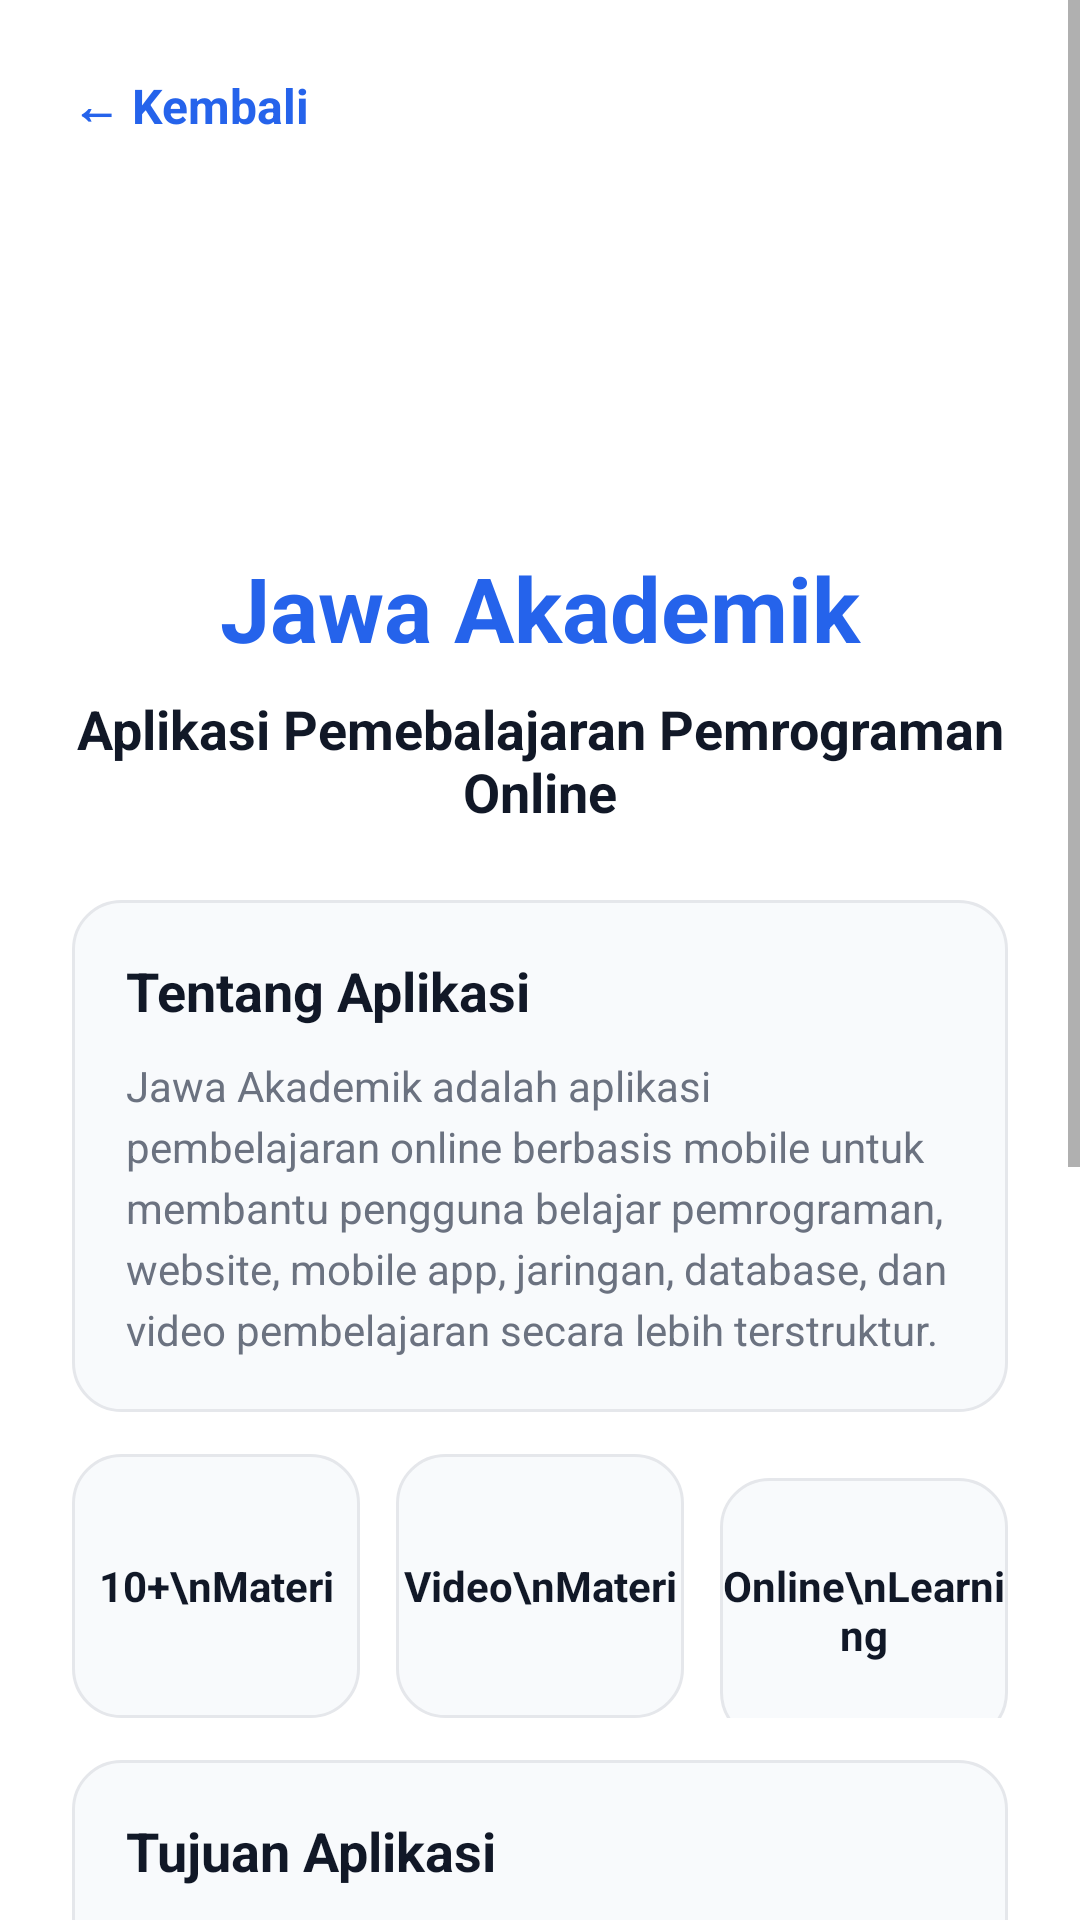

The Android layout XML behind this screen, and the referenced resources:
<!-- AndroidManifest.xml: application theme Theme.JawaAkademik -->
<!-- res/layout/activity_about.xml -->
<?xml version="1.0" encoding="utf-8"?>
<ScrollView xmlns:android="http://schemas.android.com/apk/res/android"
    xmlns:app="http://schemas.android.com/apk/res-auto"
    android:layout_width="match_parent"
    android:layout_height="match_parent"
    android:background="@color/white"
    android:fillViewport="true">

    <LinearLayout
        android:layout_width="match_parent"
        android:layout_height="wrap_content"
        android:orientation="vertical"
        android:padding="24dp">

        <TextView
            android:id="@+id/txtBack"
            android:layout_width="wrap_content"
            android:layout_height="wrap_content"
            android:text="← Kembali"
            android:textColor="@color/blue_primary"
            android:textSize="16sp"
            android:textStyle="bold" />

        <LinearLayout
            android:layout_width="match_parent"
            android:layout_height="wrap_content"
            android:layout_marginTop="22dp"
            android:gravity="center"
            android:orientation="vertical">

            <ImageView
                android:layout_width="96dp"
                android:layout_height="96dp"
                android:adjustViewBounds="true"
                android:scaleType="centerInside"
                app:srcCompat="@drawable/about_logo" />

            <TextView
                android:layout_width="match_parent"
                android:layout_height="wrap_content"
                android:layout_marginTop="18dp"
                android:gravity="center"
                android:text="Jawa Akademik"
                android:textColor="@color/blue_primary"
                android:textSize="30sp"
                android:textStyle="bold" />

            <TextView
                android:layout_width="match_parent"
                android:layout_height="wrap_content"
                android:layout_marginTop="8dp"
                android:gravity="center"
                android:text="Aplikasi Pemebalajaran Pemrograman Online"
                android:textColor="@color/black_soft"
                android:textSize="18sp"
                android:textStyle="bold" />
        </LinearLayout>

        <LinearLayout
            android:layout_width="match_parent"
            android:layout_height="wrap_content"
            android:layout_marginTop="24dp"
            android:background="@drawable/bg_about_section"
            android:orientation="vertical"
            android:padding="18dp">

            <TextView
                android:layout_width="match_parent"
                android:layout_height="wrap_content"
                android:text="Tentang Aplikasi"
                android:textColor="@color/black_soft"
                android:textSize="18sp"
                android:textStyle="bold" />

            <TextView
                android:layout_width="match_parent"
                android:layout_height="wrap_content"
                android:layout_marginTop="10dp"
                android:lineSpacingExtra="4dp"
                android:text="Jawa Akademik adalah aplikasi pembelajaran online berbasis mobile untuk membantu pengguna belajar pemrograman, website, mobile app, jaringan, database, dan video pembelajaran secara lebih terstruktur."
                android:textColor="@color/gray_text"
                android:textSize="14sp" />
        </LinearLayout>

        <LinearLayout
            android:layout_width="match_parent"
            android:layout_height="wrap_content"
            android:layout_marginTop="14dp"
            android:orientation="horizontal">

            <TextView
                android:layout_width="0dp"
                android:layout_height="88dp"
                android:layout_marginEnd="8dp"
                android:layout_weight="1"
                android:background="@drawable/bg_about_section"
                android:gravity="center"
                android:text="10+\nMateri"
                android:textColor="@color/black_soft"
                android:textSize="14sp"
                android:textStyle="bold" />

            <TextView
                android:layout_width="0dp"
                android:layout_height="88dp"
                android:layout_marginHorizontal="4dp"
                android:layout_weight="1"
                android:background="@drawable/bg_about_section"
                android:gravity="center"
                android:text="Video\nMateri"
                android:textColor="@color/black_soft"
                android:textSize="14sp"
                android:textStyle="bold" />

            <TextView
                android:layout_width="0dp"
                android:layout_height="88dp"
                android:layout_marginStart="8dp"
                android:layout_weight="1"
                android:background="@drawable/bg_about_section"
                android:gravity="center"
                android:text="Online\nLearning"
                android:textColor="@color/black_soft"
                android:textSize="14sp"
                android:textStyle="bold" />
        </LinearLayout>

        <LinearLayout
            android:layout_width="match_parent"
            android:layout_height="wrap_content"
            android:layout_marginTop="14dp"
            android:background="@drawable/bg_about_section"
            android:orientation="vertical"
            android:padding="18dp">

            <TextView
                android:layout_width="match_parent"
                android:layout_height="wrap_content"
                android:text="Tujuan Aplikasi"
                android:textColor="@color/black_soft"
                android:textSize="18sp"
                android:textStyle="bold" />

            <TextView
                android:layout_width="match_parent"
                android:layout_height="wrap_content"
                android:layout_marginTop="10dp"
                android:lineSpacingExtra="4dp"
                android:text="Menyediakan media pembelajaran online yang mudah digunakan, menarik, dan membantu pengguna mengikuti proses belajar secara digital."
                android:textColor="@color/gray_text"
                android:textSize="14sp" />
        </LinearLayout>

        <LinearLayout
            android:layout_width="match_parent"
            android:layout_height="wrap_content"
            android:layout_marginTop="14dp"
            android:background="@drawable/bg_about_section"
            android:orientation="vertical"
            android:padding="18dp">

            <TextView
                android:layout_width="match_parent"
                android:layout_height="wrap_content"
                android:text="Dibuat Oleh"
                android:textColor="@color/black_soft"
                android:textSize="18sp"
                android:textStyle="bold" />

            <TextView
                android:layout_width="match_parent"
                android:layout_height="wrap_content"
                android:layout_marginTop="10dp"
                android:lineSpacingExtra="5dp"
                android:text="Kelompok 5\nMahasiswa Teknik Informatika\nUniversitas Pamulang\nSemester 6"
                android:textColor="@color/gray_text"
                android:textSize="14sp" />

            <TextView
                android:layout_width="match_parent"
                android:layout_height="wrap_content"
                android:layout_marginTop="18dp"
                android:text="Anggota Kelompok"
                android:textColor="@color/black_soft"
                android:textSize="16sp"
                android:textStyle="bold" />

            <TextView
                android:id="@+id/txtAnggota"
                android:layout_width="match_parent"
                android:layout_height="wrap_content"
                android:layout_marginTop="8dp"
                android:lineSpacingExtra="5dp"
                android:text="1. Satrio Adjie (231011400145)\n2. Sofyan Agung (231011400159)\n3. Abid Fadli Junaedi (23101100168)"
                android:textColor="@color/gray_text"
                android:textSize="14sp" />
        </LinearLayout>

        <include layout="@layout/layout_copyright" />
    </LinearLayout>

</ScrollView>
<!-- res/layout/layout_copyright.xml (included above) -->
<?xml version="1.0" encoding="utf-8"?>
<TextView xmlns:android="http://schemas.android.com/apk/res/android"
    android:id="@+id/tvCopyright"
    android:layout_width="match_parent"
    android:layout_height="wrap_content"
    android:background="@color/white"
    android:gravity="center"
    android:paddingHorizontal="16dp"
    android:paddingVertical="10dp"
    android:text="@string/app_copyright"
    android:textColor="#9CA3AF"
    android:textSize="12sp"
    android:textStyle="italic" />
<!-- resources referenced by this layout -->
<resources>
  <color name="black_soft">#111827</color>
  <color name="blue_primary">#2563EB</color>
  <color name="gray_text">#6B7280</color>
  <color name="white">#FFFFFF</color>
  <!-- drawable bg_about_section (drawable) -->
  <?xml version="1.0" encoding="utf-8"?>
  <shape xmlns:android="http://schemas.android.com/apk/res/android">
      <solid android:color="#F8FAFC" />
      <stroke
          android:width="1dp"
          android:color="#E5E7EB" />
      <corners android:radius="16dp" />
  </shape>
  <string name="app_copyright">@Kelompok5_JawaAkademik</string>
  <style name="Theme.JawaAkademik" parent="Theme.MaterialComponents.DayNight.NoActionBar">
          <item name="colorPrimary">@color/blue_primary</item>
          <item name="android:statusBarColor">?attr/colorSurface</item>
          <item name="android:navigationBarColor">?attr/colorSurface</item>
          <item name="android:windowLightStatusBar">true</item>
      </style>
</resources>
